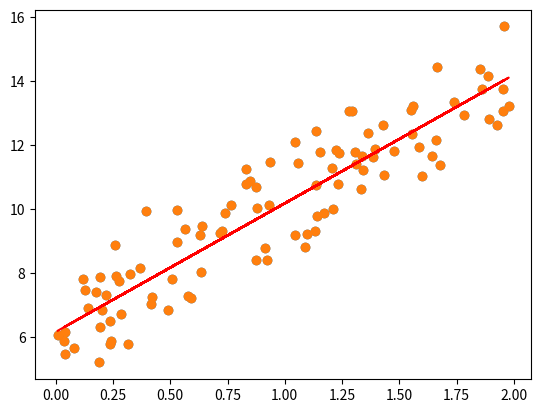

Here is the Python script that generated this plot:
import numpy as np
import matplotlib.pyplot as plt

print("경사하강법(y = 4x + 6)일때 \n")

np.random.seed(0)
X = 2 * np.random.rand(100, 1)
y = 6 + 4 * X + np.random.randn(100, 1)

plt.scatter(X, y)
plt.show()

def get_cost(y, y_pred):
    N = len(y)
    cost = np.sum(np.square(y - y_pred)) / N
    return cost

def get_weight_updates(w1, w0, X, y, learning_rate=0.01):
    N = len(y)
    y_pred = np.dot(X, w1) + w0
    #print("get_cost(y, y_pred) : ", get_cost(y, y_pred))
    diff = y_pred - y
    ones = np.ones((N, 1))
    w1_update = learning_rate * 2 * np.dot(X.T, diff) / N
    w0_update = learning_rate * 2 * np.dot(ones.T, diff) / N
    return w1_update, w0_update

def gradient_descent_steps(X, y, iters=10000):
    w0 = 0
    w1 = 0
    for _ in range(iters):
        w1_update, w0_update = get_weight_updates(w1, w0, X, y)
        w1 = w1 - w1_update
        w0 = w0 - w0_update
    return w1, w0

w1, w0 = gradient_descent_steps(X, y, 1000)
print("w1, w0 : ", w1, w0)

y_pred = w1 * X + w0
plt.scatter(X, y)
plt.plot(X, y_pred, c='red')
plt.show()

print("\n")

print("일부 데이터만 사용하여 계산 \n")

def stochastic_gradient_descent_steps(X, y, batch_size=10, iters=1000):
    w0 = 0
    w1 = 0
    for idx in range(iters):
        np.random.seed(idx)
        stochastic_random_index = np.random.permutation(X.shape[0])
        sample_X = X[stochastic_random_index[0:batch_size]]
        sample_y = y[stochastic_random_index[0:batch_size]]

        w1_update, w0_update = get_weight_updates(w1, w0, sample_X, sample_y)
        w1 = w1 - w1_update
        w0 = w0 - w0_update
    return w1, w0

w1, w0 = stochastic_gradient_descent_steps(X, y, iters=1000)
print("w1, w0 : ", w1, w0)